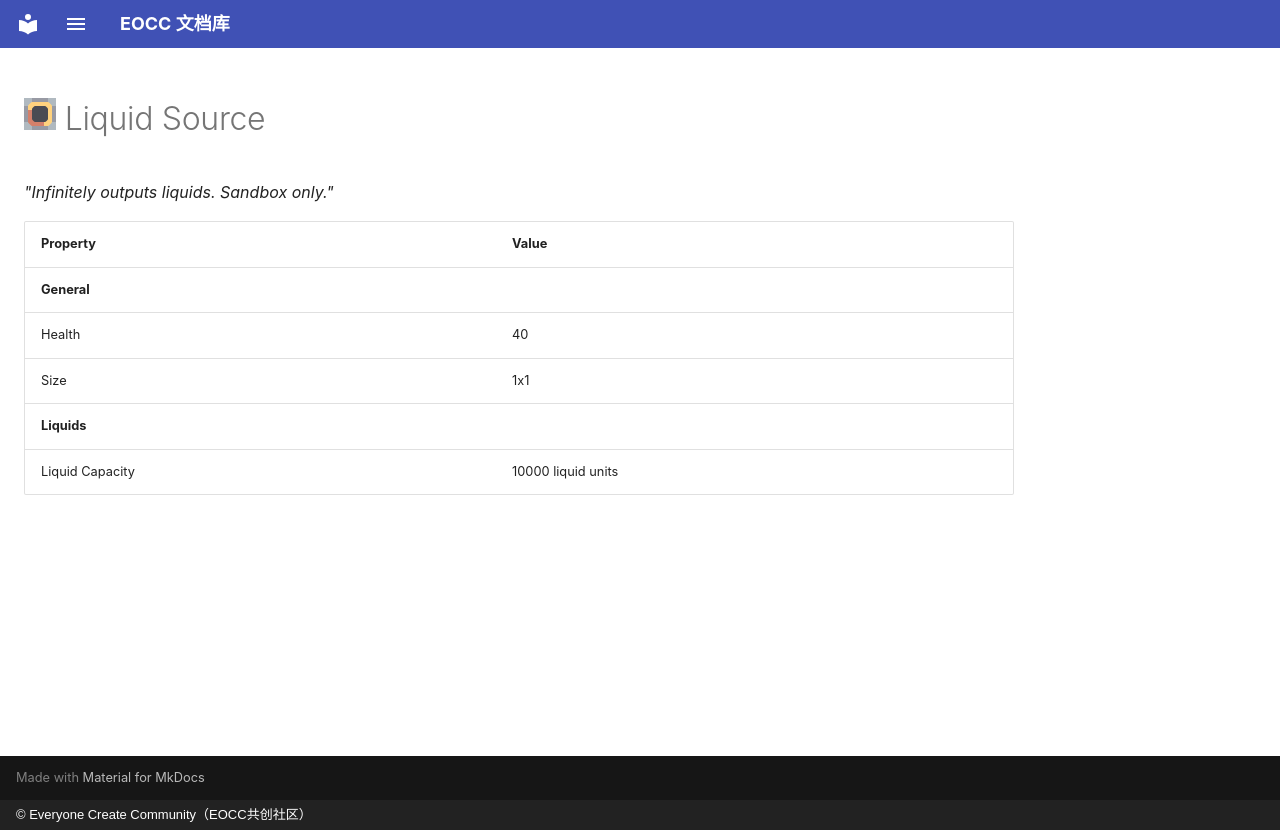

repository: eoccc/eoccc.github.io · page: wiki/mindustry/en/content/blocks/liquid/414-liquid-source/index.html · generator: mkdocs · copyright: © Everyone Create Community（EOCC共创社区）

# <img src="../../../../../../../ext/img/mindustry/block-liquid-source-ui.png" alt=""> Liquid Source

*"Infinitely outputs liquids. Sandbox only."*

| Property | Value |
|---|---|
| **General** |  |
| Health | 40 |
| Size | 1x1 |
| **Liquids** |  |
| Liquid Capacity | 10000  liquid units |
